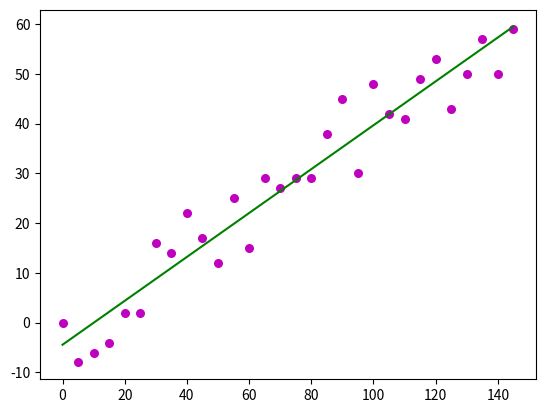

Recreate this plot in Python.
import numpy as np
import matplotlib.pyplot as plt

estimatedCoefForSomeCategories = {'Gas Stations': [3.51070606e-07, 2.87708774e-01],
                                  'Utillities': [-1.27619638e-08,  2.71648842e+00],
                                  'Churches': [-4.94362002e-10,  6.63730710e-03],
                                  'Software & IT Services': [-1.16577881e-07,  3.80321441e-01],
                                  'Accommodation': [-3.58479816e-08,  1.92240776e+00],
                                  'Translation & Legal Documents': [-4.07307574e-06,  5.16891622e+01],
                                  'Minerals & Fuels': [-8.99473601e-09,  2.44415130e+01],
                                  'Insurance': [-2.52630782e-09,  1.12540165e+00],
                                  'Grains, Horticulture & Other Farms': [-1.01359297e-08,  8.46559730e-01],
                                  'Gardens, Parks & Playgrounds': [-2.66791278e-08,  2.85502986e+00],
                                  'Watches, Jewelry & Accessories': [-4.50727739e-10,  1.67810675e-03],
                                  'Processed Metal': [2.34911427e-08, 2.95430399e+00],
                                  'General Contractors & Heavy Construction': [-2.13483856e-08,  6.31244248e-02],
                                  'Animal Farming & Poultry': [-7.46760666e-10,  4.32276461e+01],
                                  'Associations': [-4.03935840e-09,  4.88162889e-02],
                                  'Cosmetic Products': [-1.53667526e-08,  1.02469536e-01],
                                  'Graphic Design': [-8.27257528e-08,  4.01669618e+00],
                                  'Auto Parts': [-2.05429858e-07,  2.58079509e-01],
                                  'Government': [-1.48780868e-09,  1.04749599e-01],
                                  'Engineering Services': [-4.09798129e-07,  1.25720264e+01],
                                  'Roadside Assistance': [3.22708172e-06, 3.56555451e+00],
                                  'Restaurants': [-9.49892589e-08,  7.65696698e-03],
                                  'Entertainment': [7.58026939e-08, 3.00954252e+00],
                                  'Aerospace and Defence': [-1.40140683e-07,  4.17917851e+01],
                                  'Telecommunication Services': [1.55968407e-08, 2.92649116e+03],
                                  'Building Contractors': [-1.51075351e-07,  6.39672470e-01],
                                  'HR Services': [-5.9615058e-08,  4.5185726e+00],
                                  'Footwear': [-3.10392404e-06,  2.04705483e+02],
                                  'Ophthalmic & Optical Instruments & Lenses': [4.68124326e-07, 3.70258819e+00],
                                  'Professional Schools': [-1.58240629e-07,  9.53279372e-03],
                                  'Books Printing & Stores': [-2.07999205e-09,  8.05760654e+00],
                                  'Rubber & Plastics': [-1.47339826e-07,  6.43217784e-01],
                                  'Recreational Sports Centers': [-9.32606161e-08,  2.29979789e-01],
                                  'Libraries': [2.75878468e-07, 3.01137032e-01],
                                  'Dentists & Dental Clinics': [-2.03742816e-08,  1.42607999e+00],
                                  'Food Producers & Distributors': [-2.22030494e-07,  6.42284961e+00],
                                  'Detectives & Investigation Services': [-6.94628526e-07,  1.42092863e+01],
                                  'Other Durable Products': [-2.66154929e-08,  6.19621401e+00],
                                  'Renewable energy': [-1.04212362e-08,  1.83263124e-01],
                                  'Real Estate Investment & Rental': [-3.68218852e-07,  1.37586946e+00],
                                  'Finishing Contractors': [-1.39569471e-08,  3.00281598e+00],
                                  'Rental, Repair & Maintenance': [8.42556618e-07, 7.28856917e-01],
                                  'Social Services': [5.30679162e-07, 7.85673851e-01],
                                  'Marketing & Advertising Agencies': [-1.53673016e-07,  3.01457619e+01],
                                  'Aquaculture, Fishing & Hunting': [3.17442714e-06, 7.97132476e-01],
                                  'Travel Agencies': [4.90923117e-10, 6.06510984e-01],
                                  'Other': [-9.71586095e-10,  1.55544953e-03]}


def estimateCoefTwoDimensions(x, y):
    number_of_samples = np.size(x)

    print(y*x)

    mean_x = np.mean(x)
    mean_y = np.mean(y)

    SS_xy = np.sum(y * x) - number_of_samples * mean_x * mean_y
    SS_xx = np.sum(x * x) - number_of_samples * mean_x * mean_x

    coef_b_1 = SS_xy / SS_xx
    coef_b_0 = mean_y - coef_b_1 * mean_x

    return coef_b_0, coef_b_1


def generateLinearRegressionTestForTwoDimensions():
    training_data_x = np.array([5 * i for i in range(30)])
    training_data_y = np.array([2 * i + np.random.randint(-10, 10) for i in range(30)])

    plt.scatter(training_data_x, training_data_y, color="m", marker="o", s=30)

    b = estimateCoefTwoDimensions(training_data_x, training_data_y)

    y_prediction = b[0] + b[1] * training_data_x

    plt.plot(training_data_x, y_prediction, color='g')


def scoreCalculation(industry, revenue, location_number, employee_count):
    if revenue is None or location_number is None or employee_count is None:
        return 0

    ind = ""

    if industry in estimatedCoefForSomeCategories:
        ind = industry
    else:
        ind = "Other"

    revenue_coef = estimatedCoefForSomeCategories[ind][0]
    location_coef = estimatedCoefForSomeCategories[ind][1]

    teoretical_employee_count = revenue_coef * revenue + location_coef * location_number

    return employee_count - teoretical_employee_count


def codeTesting():
    L = zip([1, 2, 3], [1, 2, 3])
    print(L)
    generateLinearRegressionTestForTwoDimensions()
    plt.show()


if __name__ == '__main__':
    codeTesting()
    # dropna -> drop none

